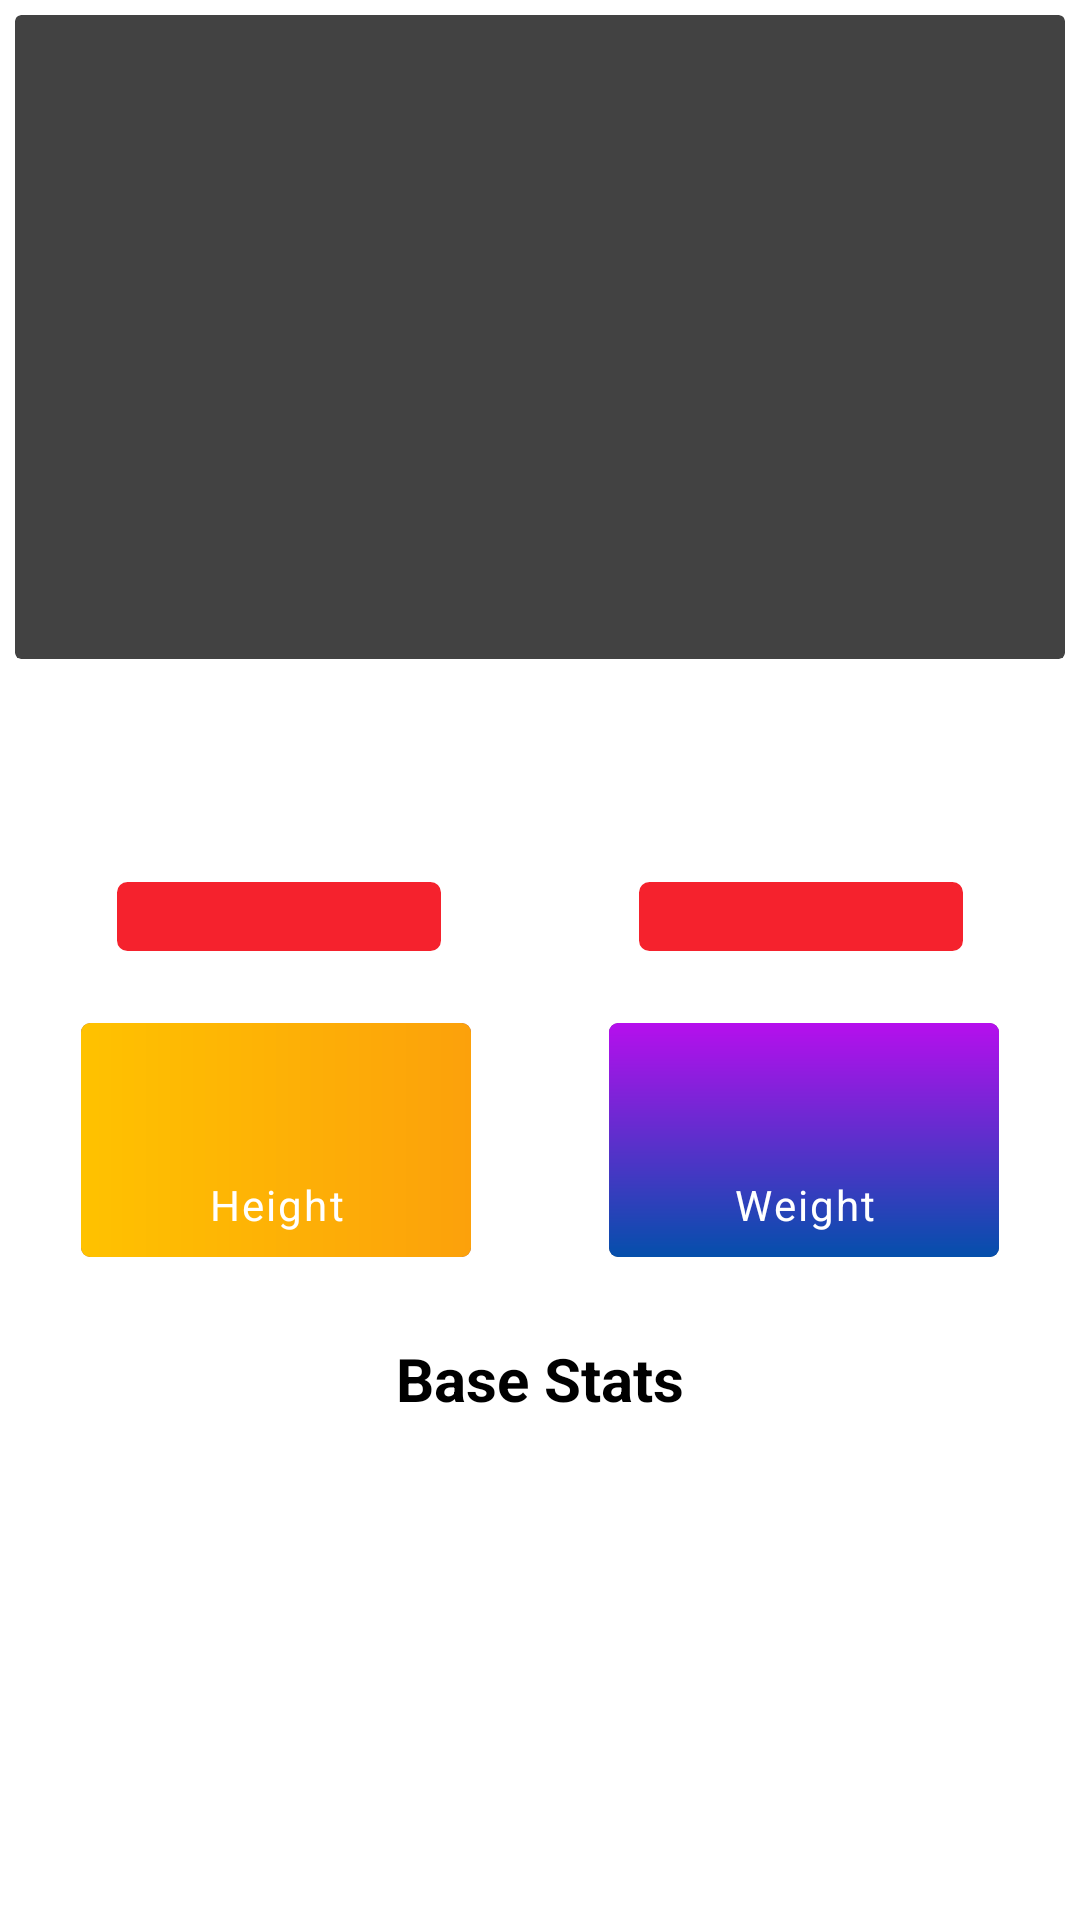

Layout XML and referenced resources for this Android screen:
<!-- AndroidManifest.xml: application theme Theme.Pokedex -->
<!-- res/layout/activity_single_pokedex.xml -->
<?xml version="1.0" encoding="utf-8"?>
<RelativeLayout xmlns:android="http://schemas.android.com/apk/res/android"
    xmlns:app="http://schemas.android.com/apk/res-auto"
    xmlns:tools="http://schemas.android.com/tools"
    android:layout_width="match_parent"
    android:layout_height="match_parent"
    tools:context=".SinglePokedexActivity">

    <androidx.core.widget.NestedScrollView
        android:layout_width="match_parent"
        android:layout_height="match_parent"
        android:fillViewport="true"
        >


        <LinearLayout
            android:layout_width="match_parent"
            android:layout_height="match_parent"
            android:orientation="vertical">

            <androidx.cardview.widget.CardView
                android:layout_width="match_parent"
                android:layout_height="0dp"
                android:layout_margin="5dp"
                android:layout_weight=".35"
                android:foreground="?attr/selectableItemBackground"
                app:cardCornerRadius="2dp"
                app:cardPreventCornerOverlap="true">

                <ImageView
                    android:id="@+id/imgOfPokeMon"
                    android:layout_width="match_parent"
                    android:layout_height="wrap_content"
                    android:scaleType="fitCenter"
                    tools:src="@drawable/demo" />
            </androidx.cardview.widget.CardView>


            <LinearLayout

                android:layout_width="match_parent"
                android:layout_height="0dp"
                android:layout_marginTop="16dp"
                android:layout_weight=".65"

                android:orientation="vertical"

                >


                <TextView
                    android:id="@+id/nameOfPokeMon"
                    android:layout_width="match_parent"
                    android:layout_height="wrap_content"
                    android:layout_marginTop="4dp"
                    android:layout_marginBottom="8dp"
                    android:letterSpacing=".03"
                    android:textAlignment="center"
                    android:textAllCaps="true"
                    android:textColor="@color/black"
                    android:textSize="24sp"
                    android:textStyle="bold"
                    tools:text="Name" />


                <LinearLayout
                    android:layout_width="match_parent"
                    android:layout_height="wrap_content"
                    android:layout_marginTop="8dp"
                    android:gravity="center">

                    <TextView
                        android:id="@+id/Type_1_ForPokeMon"
                        style="@style/ButtonLikeTextView"
                        android:layout_marginRight="32dp"
                        android:letterSpacing=".12"

                        />

                    <TextView
                        android:id="@+id/Type_2_ForPokeMon"
                        style="@style/ButtonLikeTextView"
                        android:layout_marginLeft="32dp"
                        android:letterSpacing=".12" />

                </LinearLayout>

                <LinearLayout
                    android:layout_width="match_parent"
                    android:layout_height="wrap_content"
                    android:gravity="center"
                    android:orientation="horizontal">

                    

                    <LinearLayout
                        style="@style/LinearLayoutForHeightWeight"
                        android:layout_width="wrap_content"
                        android:layout_height="wrap_content"
                        android:layout_marginRight="16dp"
                        android:gravity="center"
                        android:orientation="vertical"

                        >


                        <androidx.cardview.widget.CardView
                            android:layout_width="130dp"
                            android:layout_height="match_parent"
                            android:layout_gravity="center"
                            android:layout_margin="7dp"
                            android:foreground="?attr/selectableItemBackground"
                            android:minWidth="128dp"
                            app:cardBackgroundColor="#531dab"
                            app:cardCornerRadius="3dp"
                            app:cardPreventCornerOverlap="true">

                            <LinearLayout
                                android:layout_width="match_parent"
                                android:layout_height="wrap_content"
                                android:background="@drawable/card_view_background"
                                android:orientation="vertical">

                                <TextView
                                    android:id="@+id/pokemonHeight"
                                    style="@style/HeightWeightTextView"
                                    android:layout_width="match_parent"
                                    android:layout_height="wrap_content"
                                    android:paddingTop="8dp"
                                    android:textAlignment="center"
                                    android:textColor="@color/white"
                                    tools:text="56.6 KG" />

                                <TextView
                                    android:layout_width="match_parent"
                                    android:layout_height="wrap_content"
                                    android:layout_marginTop="16dp"
                                    android:letterSpacing=".05"
                                    android:paddingBottom="8dp"
                                    android:text="Height"
                                    android:textAlignment="center"
                                    android:textColor="@color/white"
                                    android:textSize="14sp" />

                            </LinearLayout>

                        </androidx.cardview.widget.CardView>

                    </LinearLayout>
                    
                    <LinearLayout
                        style="@style/LinearLayoutForHeightWeight"
                        android:layout_width="wrap_content"
                        android:layout_height="wrap_content"
                        android:layout_marginLeft="16dp"
                        android:gravity="center"
                        android:orientation="vertical">

                        <androidx.cardview.widget.CardView
                            android:layout_width="130dp"
                            android:layout_height="match_parent"
                            android:layout_gravity="center"
                            android:layout_margin="7dp"
                            android:background="@color/white"
                            android:foreground="?attr/selectableItemBackground"
                            android:minWidth="128dp"
                            app:cardCornerRadius="3dp"
                            app:cardPreventCornerOverlap="true"

                            >


                            <LinearLayout
                                android:layout_width="match_parent"
                                android:layout_height="wrap_content"
                                android:background="@drawable/card_view_background_2"
                                android:orientation="vertical">

                                <TextView
                                    android:id="@+id/pokemonWeight"
                                    style="@style/HeightWeightTextView"
                                    android:layout_width="match_parent"
                                    android:layout_height="wrap_content"
                                    android:paddingTop="8dp"
                                    android:textAlignment="center"
                                    android:textColor="@color/white"
                                    tools:text="1.8 M" />

                                <TextView
                                    android:layout_width="match_parent"
                                    android:layout_height="wrap_content"
                                    android:layout_marginTop="16dp"
                                    android:letterSpacing=".05"
                                    android:paddingBottom="8dp"
                                    android:text="Weight"
                                    android:textAlignment="center"
                                    android:textColor="@color/white"
                                    android:textSize="14sp" />

                            </LinearLayout>
                        </androidx.cardview.widget.CardView>

                    </LinearLayout>

                </LinearLayout>
                


                <TextView
                    android:layout_width="match_parent"
                    android:layout_height="wrap_content"
                    android:layout_marginTop="4dp"
                    android:layout_marginBottom="4dp"
                    android:text="Base Stats"
                    android:textAlignment="center"
                    android:textSize="20sp"
                    android:textStyle="bold" />

                

                <GridView
                    android:id="@+id/gridView_single_pokemon"
                    android:layout_width="match_parent"
                    android:layout_height="match_parent"
                    android:numColumns="2" />


            </LinearLayout>

        </LinearLayout>


    </androidx.core.widget.NestedScrollView>

</RelativeLayout>
<!-- resources referenced by this layout -->
<resources>
  <!-- drawable card_view_background (drawable) -->
  <?xml version="1.0" encoding="utf-8"?>
  <shape xmlns:android="http://schemas.android.com/apk/res/android">
      <gradient
          android:type="linear"
          android:angle="0"
          android:startColor="#ffc200"
          android:endColor="#fca10b" />
  
  </shape>
  <!-- drawable card_view_background_2 (drawable) -->
  <?xml version="1.0" encoding="utf-8"?>
  <shape xmlns:android="http://schemas.android.com/apk/res/android">
      <gradient
          android:angle="90"
          android:endColor="#b60fed"
          android:startColor="#044fab"/>
  </shape>
  <style name="ButtonLikeTextView">
          <item name="android:textSize">14sp</item>
          <item name="android:background">@drawable/round_coner_rectangle</item>
          <item name="android:gravity">center</item>
          <item name="android:layout_width">110dp</item>
          <item name="android:layout_height">match_parent</item>
          <item name="android:maxWidth">128dp</item>
          <item name="android:textStyle">bold</item>
          <item name="android:letterSpacing">.042</item>
          <item name="android:textColor">#FFF</item>
          <item name="android:padding">3dp</item>
          <item name="android:textAllCaps">true</item>
  
  
  
      </style>
  <style name="HeightWeightTextView">
          <item name="android:textSize">20sp</item>
          <item name="android:textStyle">bold</item>
          <item name="android:maxHeight">128dp</item>
  
      </style>
  <style name="LinearLayoutForHeightWeight">
          <item name="android:layout_marginTop">16dp</item>
          <item name="android:layout_marginBottom">16dp</item>
  
      </style>
  <!-- drawable round_coner_rectangle (drawable) -->
  <?xml version="1.0" encoding="utf-8"?>
  <shape xmlns:android="http://schemas.android.com/apk/res/android" android:shape="rectangle">
  
  
  
  
  
  
  
  
      <stroke
          android:width="1dp"
          android:color="#FFF"
          />
  
      <solid android:color="#f5222d"
          />
  
  
  
  
      <corners android:radius="4dp"  />
  
  
  </shape>
  <!-- not gathered from this repository: default colours our renderer supplied (Android Studio template values) -->
  <color name="black">#FF000000</color>
  <color name="white">#FFFFFFFF</color>
</resources>
